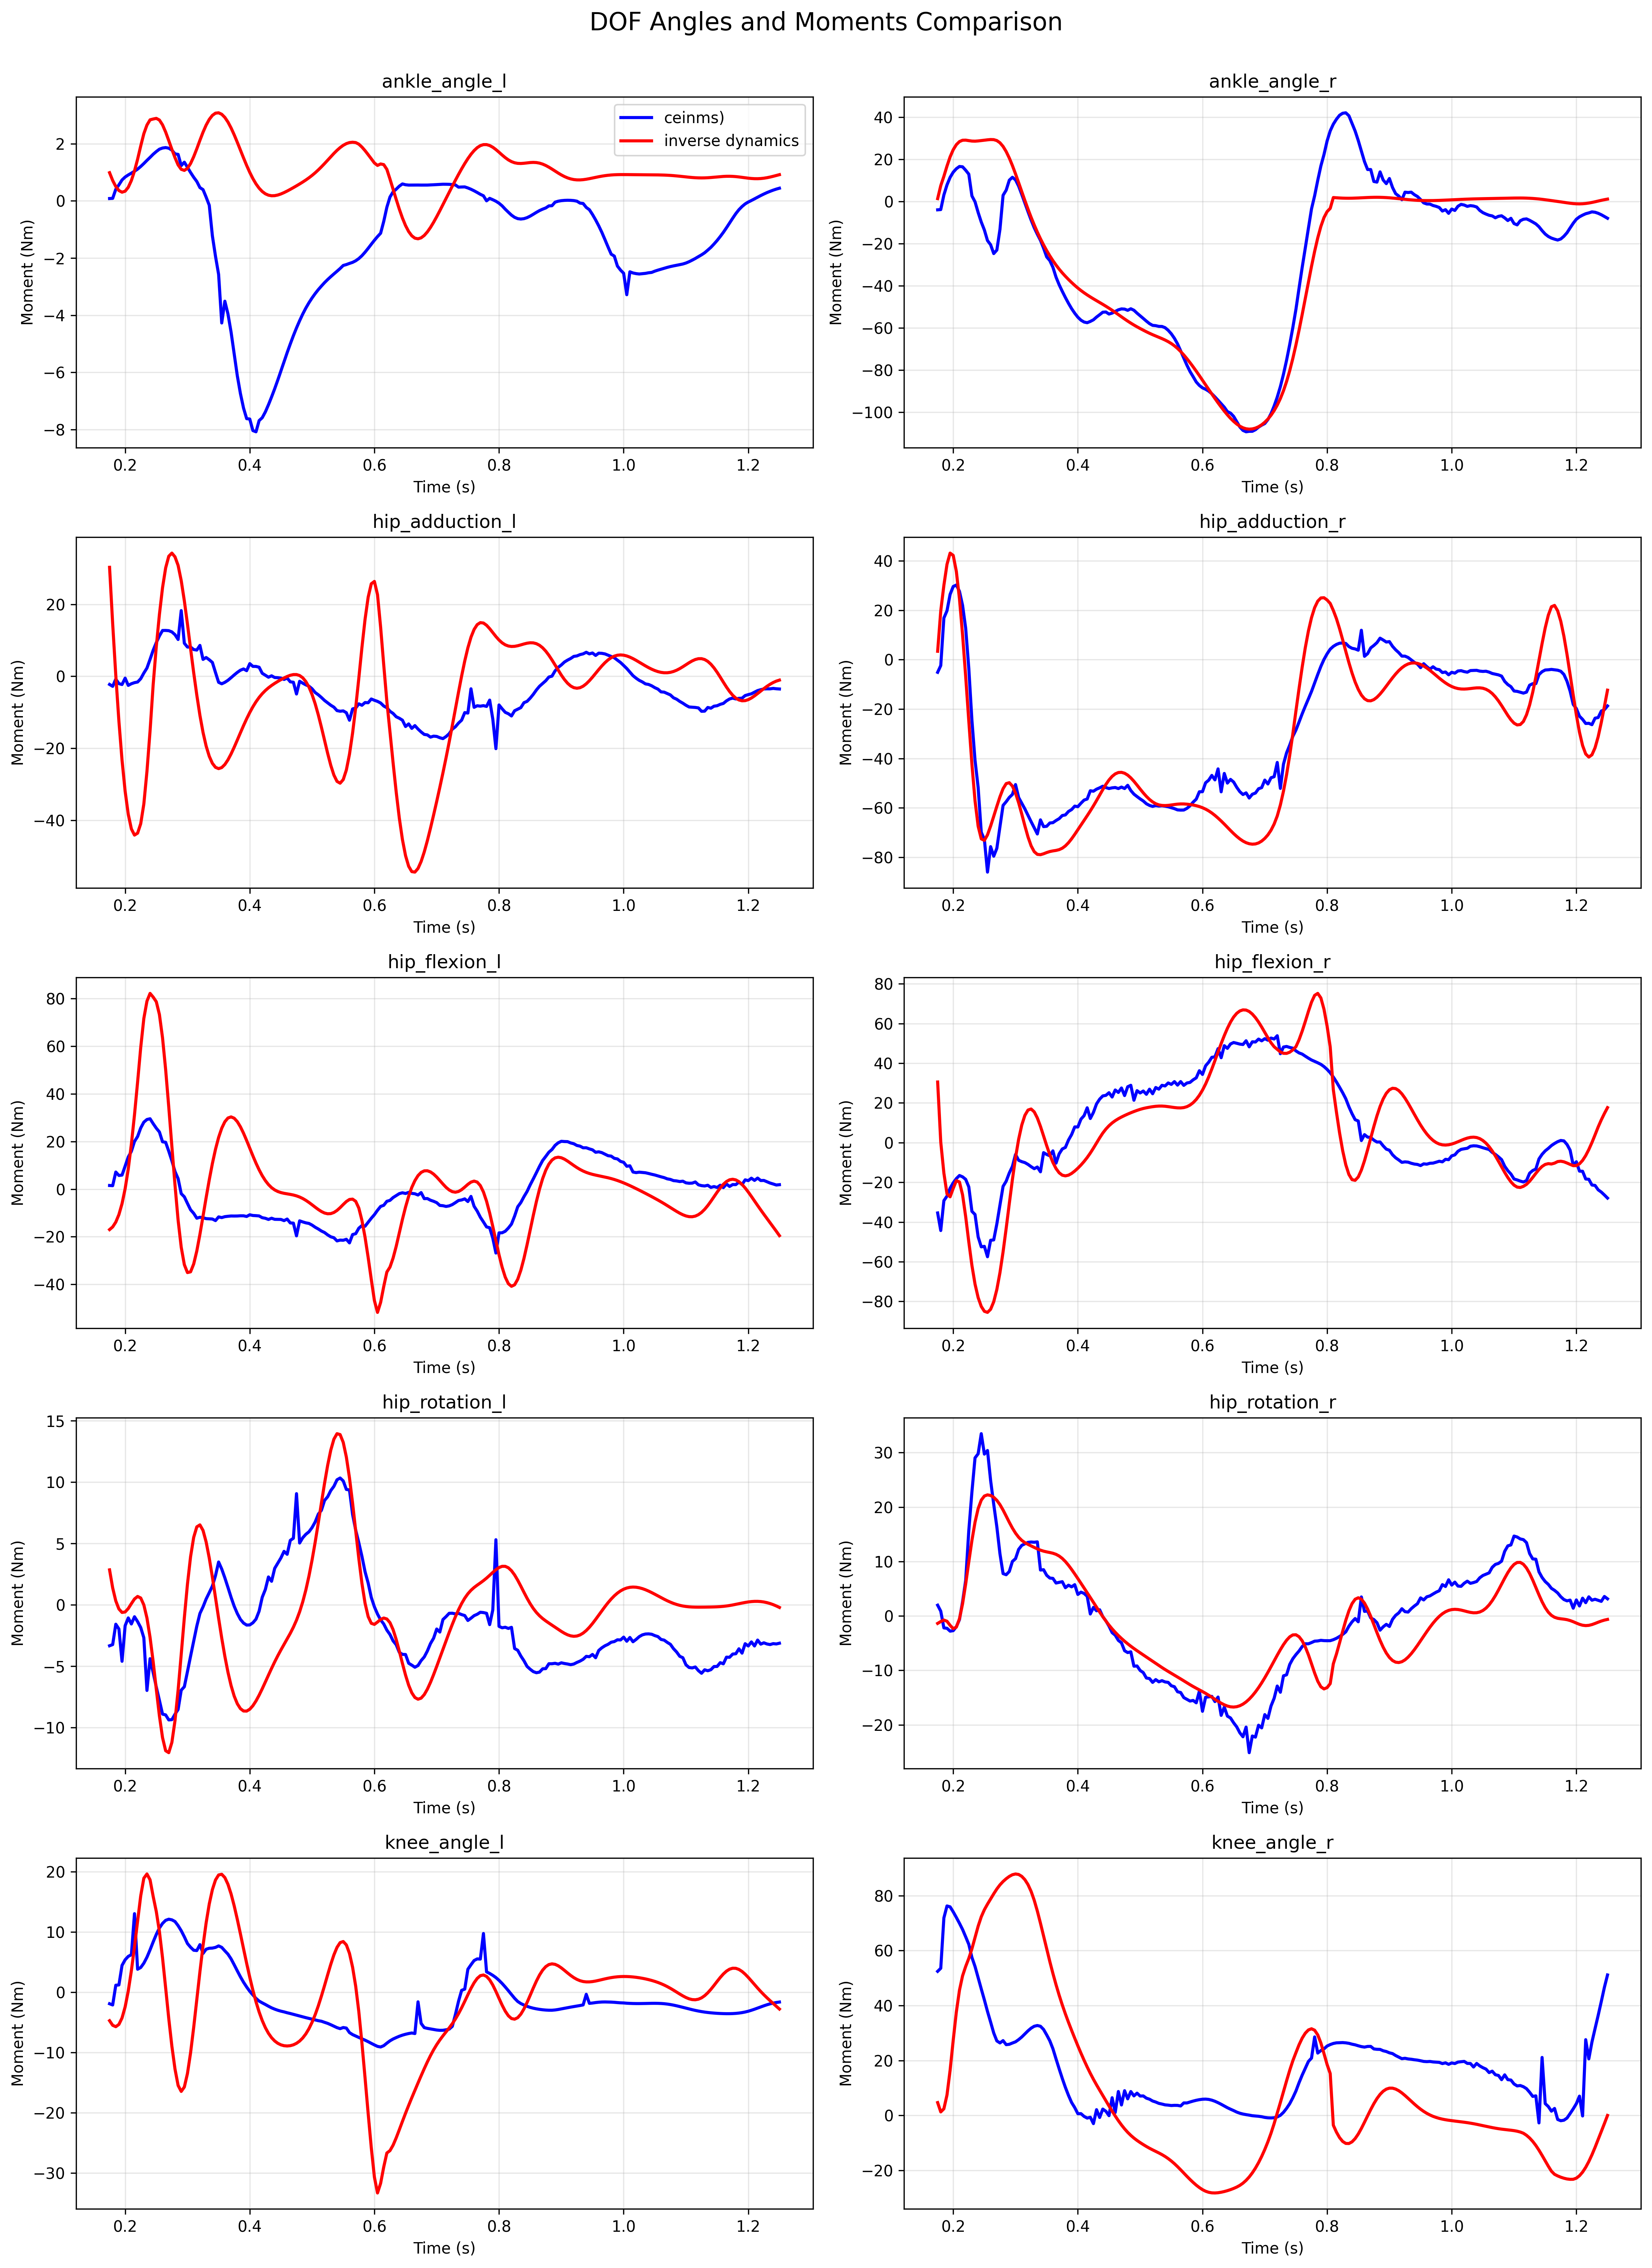

Data behind this chart, as committed beside it:
time, hip_flexion_r, hip_flexion_r_id, hip_adduction_r, hip_adduction_r_id, hip_rotation_r, hip_rotation_r_id, knee_angle_r, knee_angle_r_id, ankle_angle_r, ankle_angle_r_id, hip_flexion_l, hip_flexion_l_id, hip_adduction_l, hip_adduction_l_id, hip_rotation_l, hip_rotation_l_id, knee_angle_l, knee_angle_l_id, ankle_angle_l, ankle_angle_l_id, 
0.175, -35.43, 30.53, -5.114, 3.404, 1.972, -1.374, 52.44, 4.656, -3.876, 1.438, 1.525, -17.01, -2.259, 30.28, -3.337, 2.846, -1.917, -4.737, 0.08313, 0.987, 
0.18, -44.28, 0.263, -2.382, 19.77, 0.8746, -1.03, 53.56, 1.265, -3.758, 7.59, 1.441, -15.88, -2.789, 14.6, -3.241, 1.376, -2.121, -5.498, 0.08941, 0.7146, 
0.185, -29.26, -15.33, 16.86, 30.09, -2.193, -0.7543, 71.88, 2.398, 3.171, 12.01, 7.168, -13.86, -0.7864, 0.2346, -1.581, 0.3157, 1.159, -5.728, 0.4069, 0.503, 
0.19, -26.94, -25.82, 19.8, 38.61, -2.271, -0.9779, 76.25, 7.418, 7.942, 16.89, 5.727, -10.7, -2.033, -12.49, -1.969, -0.3412, 1.205, -5.352, 0.5607, 0.3625, 
0.195, -22.98, -27.3, 26.45, 43.17, -2.797, -1.728, 75.93, 16.43, 11.52, 21.24, 5.893, -6.127, -2.284, -23.28, -4.6, -0.6229, 4.449, -4.279, 0.7326, 0.3045, 
0.2, -20.25, -23.05, 29.64, 42.23, -2.703, -2.333, 74.1, 27.37, 13.98, 24.65, 9.661, 0.1744, -0.5166, -31.95, -1.701, -0.5832, 5.385, -2.438, 0.8353, 0.3398, 
0.205, -18.13, -19.16, 30.24, 35.78, -1.987, -2.058, 72.07, 37.62, 15.62, 27.05, 13.49, 8.451, -2.522, -38.34, -1.068, -0.306, 5.946, 0.1973, 0.9081, 0.4757, 
0.21, -16.57, -19.83, 27.7, 24.67, -0.69, -0.5312, 69.95, 45.54, 16.7, 28.5, 15.86, 18.86, -2.067, -42.4, -1.561, 0.09416, 6.225, 3.573, 0.971, 0.7137, 
0.215, -17.24, -26.31, 22.02, 10.08, 2.601, 2.219, 67.69, 50.81, 16.53, 29.14, 20.02, 31.2, -1.762, -44.11, -0.9734, 0.4752, 13.04, 7.532, 1.037, 1.047, 
0.22, -18.51, -37.33, 12.73, -6.841, 6.541, 5.87, 65.01, 54.23, 14.91, 29.19, 22.09, 45.01, -1.583, -43.58, -1.37, 0.6799, 3.812, 11.8, 1.112, 1.459, 
0.225, -22.31, -50.06, -3.463, -24.89, 15.69, 9.927, 62.27, 57.16, 13.04, 28.96, 25.68, 59.49, -0.6704, -40.95, -1.851, 0.5551, 4.099, 16, 1.204, 1.922, 
0.23, -34.61, -61.85, -24.49, -42.36, 22.77, 13.86, 57.51, 60.64, 2.727, 28.75, 28.12, 71.69, 0.9041, -35.47, -2.683, -0.009418, 4.815, 18.93, 1.308, 2.351, 
0.235, -36.22, -71.28, -40.74, -57.17, 29.04, 17.22, 54.21, 64.76, -0.06652, 28.71, 29.25, 78.96, 2.287, -26.42, -6.974, -1.077, 5.809, 19.64, 1.418, 2.654, 
0.24, -47.49, -78.07, -51.72, -67.48, 29.79, 19.72, 50.13, 68.87, -5.144, 28.81, 29.56, 82.23, 4.73, -15.16, -4.39, -2.656, 7.037, 18.66, 1.523, 2.837, 
0.245, -52.5, -82.52, -69.91, -72.59, 33.48, 21.27, 46.04, 72.3, -9.677, 28.98, 27.5, 80.66, 7.243, -2.258, -5.528, -4.647, 8.354, 15.89, 1.632, 2.865, 
0.25, -52.25, -84.98, -72.82, -73.21, 29.73, 22.03, 42.04, 74.88, -13.45, 29.16, 25.6, 78.72, 9.369, 8.284, -6.697, -6.886, 9.597, 13.39, 1.727, 2.888, 
0.255, -57.49, -85.51, -86.05, -70.97, 30.39, 22.24, 37.84, 76.91, -18.47, 29.34, 24, 73.36, 11.22, 17.17, -7.782, -9.053, 10.66, 10.08, 1.81, 2.829, 
0.26, -49.19, -83.97, -75.75, -67.42, 24.9, 22.13, 33.97, 78.79, -20.44, 29.48, 19.88, 63.58, 12.73, 24.61, -8.904, -10.82, 11.42, 5.709, 1.85, 2.661, 
0.265, -49.01, -80.15, -79.61, -63.45, 20.51, 21.79, 30, 80.67, -24.64, 29.43, 19.67, 50.21, 12.74, 30.1, -8.968, -11.89, 11.94, 0.7139, 1.866, 2.409, 
0.27, -40.97, -73.98, -76.41, -59.4, 16.37, 21.24, 27.12, 82.43, -22.98, 28.98, 15.92, 34.5, 12.68, 33.36, -9.377, -12.05, 12.12, -4.376, 1.844, 2.11, 
0.275, -31.44, -65.5, -67.64, -55.53, 11.41, 20.45, 26.38, 83.93, -13.15, 27.95, 11.9, 17.96, 12.33, 34.23, -9.356, -11.21, 12.02, -8.972, 1.777, 1.804, 
0.28, -22.05, -55.03, -59.03, -52.26, 7.775, 19.45, 27.22, 85.15, 3.011, 26.21, 7.384, 1.724, 11.56, 33.19, -8.912, -9.441, 11.74, -12.76, 1.646, 1.514, 
0.285, -19.43, -43.16, -57.52, -50.21, 7.57, 18.33, 25.75, 86.16, 5.462, 23.76, 4.407, -13.08, 10.23, 30.81, -8.526, -6.945, 11.05, -15.49, 1.628, 1.258, 
0.29, -15.28, -30.7, -55.8, -49.83, 8.169, 17.2, 25.89, 87, 10.19, 20.69, -1.913, -24.41, 18.25, 26.58, -6.954, -4.035, 10.21, -16.48, 1.234, 1.105, 
0.295, -11.98, -18.56, -54.59, -51.22, 10.02, 16.13, 26.35, 87.62, 11.57, 17.11, -3.239, -31.75, 9.184, 20.97, -6.676, -1.051, 9.198, -15.75, 1.355, 1.067, 
0.3, -5.947, -7.546, -50.6, -54.08, 10.52, 15.21, 26.78, 87.89, 10.34, 13.17, -6.013, -35.07, 8.128, 14.5, -5.442, 1.685, 8.08, -13.51, 1.176, 1.14, 
0.305, -8.912, 1.704, -55.85, -57.99, 12.23, 14.45, 27.59, 87.71, 7.353, 9.004, -8.686, -34.76, 8.135, 7.699, -4.187, 3.918, 7.466, -10.07, 0.9947, 1.308, 
0.31, -9.594, 8.838, -58.14, -62.54, 12.96, 13.88, 28.54, 87.03, 3.42, 4.75, -10.18, -31.47, 7.433, 1.011, -2.967, 5.493, 6.969, -5.853, 0.8281, 1.545, 
0.315, -10.07, 13.73, -60.47, -67.31, 13.25, 13.46, 29.67, 85.82, -0.6551, 0.5382, -12.22, -25.99, 7.286, -5.215, -1.736, 6.349, 6.914, -1.255, 0.6797, 1.823, 
0.32, -10.98, 16.39, -63.05, -71.8, 13.52, 13.15, 30.79, 84.03, -4.759, -3.534, -11.83, -19.01, 8.582, -10.85, -0.7084, 6.51, 7.898, 3.392, 0.4659, 2.121, 
0.325, -12.12, 16.92, -65.62, -75.42, 13.58, 12.86, 31.75, 81.55, -8.727, -7.41, -12.01, -11.34, 4.698, -15.59, -0.1647, 6.059, 6.438, 7.728, 0.3947, 2.404, 
0.33, -13.14, 15.49, -68.09, -77.78, 13.54, 12.59, 32.45, 78.31, -12.37, -11.05, -12.41, -3.563, 5.22, -19.38, 0.473, 5.114, 7.138, 11.53, 0.1308, 2.652, 
0.335, -12.31, 12.41, -70.6, -78.87, 13.6, 12.32, 32.72, 74.39, -15.48, -14.45, -12.48, 3.906, 4.597, -22.23, 0.9934, 3.804, 7.3, 14.66, -0.1541, 2.852, 
0.34, -14.71, 8.181, -64.89, -79, 8.434, 12.08, 32.45, 69.97, -18.36, -17.61, -12.57, 10.75, 3.849, -24.18, 1.529, 2.257, 7.326, 17.04, -1.221, 2.993, 
0.345, -5.057, 3.357, -67.63, -78.63, 8.49, 11.9, 31.29, 65.3, -22.08, -20.53, -13.22, 16.73, 1.053, -25.29, 2.374, 0.59, 7.44, 18.64, -1.939, 3.07, 
0.35, -5.967, -1.544, -67.49, -78.13, 7.464, 11.77, 29.3, 60.6, -26.23, -23.23, -11.68, 21.71, -1.669, -25.65, 3.486, -1.094, 7.688, 19.47, -2.571, 3.082, 
0.355, -6.649, -6.106, -66.16, -77.72, 6.961, 11.65, 27.16, 56.02, -27.96, -25.71, -11.96, 25.58, -2.082, -25.36, 2.915, -2.71, 7.445, 19.59, -4.27, 3.031, 
0.36, -4.165, -10.01, -66.02, -77.46, 6.898, 11.52, 24.26, 51.66, -31.15, -28, -11.58, 28.3, -1.675, -24.51, 2.198, -4.192, 6.869, 19.04, -3.509, 2.921, 
0.365, -10.34, -13.08, -65.15, -77.27, 6.045, 11.31, 20.55, 47.57, -35.84, -30.1, -11.42, 29.87, -1.107, -23.21, 1.416, -5.492, 6.318, 17.92, -3.955, 2.759, 
0.37, -5.651, -15.21, -64.41, -76.96, 6.171, 11, 16.95, 43.76, -39.43, -32.02, -11.29, 30.34, -0.3821, -21.57, 0.613, -6.579, 5.534, 16.32, -4.59, 2.553, 
0.375, -3.215, -16.41, -63.15, -76.38, 6.292, 10.56, 13.47, 40.23, -42.54, -33.78, -11.32, 29.78, 0.3749, -19.71, -0.1159, -7.435, 4.555, 14.34, -5.349, 2.313, 
0.38, -2.42, -16.75, -62.89, -75.44, 5.185, 9.992, 10.19, 36.95, -45.49, -35.41, -11.3, 28.34, 1.084, -17.71, -0.7117, -8.059, 3.543, 12.1, -6.119, 2.051, 
0.385, 1.305, -16.4, -61.48, -74.14, 5.647, 9.307, 7.273, 33.87, -48.25, -36.93, -11.21, 26.18, 1.69, -15.68, -1.186, -8.459, 2.556, 9.69, -6.741, 1.777, 
0.39, 4.057, -15.53, -60.72, -72.56, 5.346, 8.539, 4.678, 30.94, -50.77, -38.37, -11.22, 23.47, 2.044, -13.69, -1.488, -8.651, 1.655, 7.225, -7.249, 1.504, 
0.395, 7.901, -14.32, -59.33, -70.78, 5.742, 7.718, 2.837, 28.1, -52.95, -39.73, -11.5, 20.41, 1.56, -11.8, -1.65, -8.658, 0.8613, 4.793, -7.619, 1.241, 
0.4, 7.863, -12.9, -59.54, -68.9, 3.948, 6.868, 0.6159, 25.33, -54.83, -40.99, -10.79, 17.19, 3.52, -10.05, -1.639, -8.506, 0.1463, 2.473, -7.632, 0.9974, 
0.405, 11.82, -11.29, -58.14, -67, 4.371, 6.003, 0.6286, 22.65, -56.24, -42.17, -11.08, 13.97, 2.753, -8.474, -1.465, -8.222, -0.4566, 0.327, -8.036, 0.7804, 
0.41, 13.57, -9.501, -56.88, -65.11, 4.135, 5.132, -0.3734, 20.08, -57.13, -43.25, -11.15, 10.9, 2.74, -7.079, -1.167, -7.832, -1.027, -1.601, -8.078, 0.5951, 
0.415, 17.53, -7.505, -56.46, -63.21, 3.609, 4.259, -0.9869, 17.62, -57.45, -44.26, -11.27, 8.102, 2.52, -5.87, -0.515, -7.363, -1.477, -3.283, -7.687, 0.4444, 
0.42, 12.15, -5.265, -53.1, -61.26, 0.3626, 3.381, -0.6921, 15.31, -56.84, -45.21, -12.01, 5.645, 0.838, -4.835, 0.613, -6.84, -1.768, -4.71, -7.586, 0.3294, 
0.425, 15.22, -2.798, -53.29, -59.22, 1.568, 2.493, -2.994, 13.14, -56.07, -46.11, -12.26, 3.575, 0.3, -3.954, 1.249, -6.288, -2.04, -5.886, -7.383, 0.2489, 
0.43, 19.5, -0.1933, -52.46, -57.06, 0.9437, 1.602, 2.072, 11.11, -54.77, -46.99, -12.75, 1.904, -0.2523, -3.201, 2.268, -5.728, -2.329, -6.827, -7.132, 0.2003, 
0.435, 21.89, 2.397, -51.91, -54.84, 1.133, 0.7234, -0.7632, 9.169, -53.64, -47.85, -12.23, 0.6134, 0.136, -2.546, 1.916, -5.177, -2.597, -7.557, -6.86, 0.18, 
0.44, 23.5, 4.795, -51.26, -52.64, -0.1226, -0.1268, 2.296, 7.259, -52.47, -48.73, -12.69, -0.3378, -0.3385, -1.962, 2.97, -4.648, -2.816, -8.102, -6.572, 0.1836, 
0.445, 23.81, 6.814, -51.8, -50.55, -0.9055, -0.9326, 1.495, 5.33, -52.36, -49.63, -12.71, -1.006, -0.3889, -1.427, 3.395, -4.148, -3.001, -8.489, -6.267, 0.2062, 
0.45, 25.13, 8.504, -52.2, -48.72, -1.876, -1.684, -0.1033, 3.424, -53.34, -50.56, -12.74, -1.458, -0.4926, -0.9273, 3.82, -3.676, -3.151, -8.745, -5.947, 0.2433, 
0.455, 22.97, 9.899, -51.92, -47.27, -3.067, -2.375, 6.424, 1.565, -52.89, -51.53, -13.25, -1.765, -0.8802, -0.463, 4.354, -3.226, -3.27, -8.889, -5.625, 0.2907, 
0.46, 26.5, 11.05, -51.78, -46.26, -3.545, -3.011, 1.064, -0.2231, -52.1, -52.54, -12.58, -1.996, -0.4914, -0.04911, 4.115, -2.782, -3.416, -8.933, -5.31, 0.345, 
0.465, 25.27, 12.03, -52.21, -45.72, -4.492, -3.597, 8.687, -1.914, -51.33, -53.59, -14.21, -2.216, -1.534, 0.2821, 5.247, -2.324, -3.54, -8.885, -5.006, 0.4035, 
0.47, 27.51, 12.88, -51.61, -45.64, -4.936, -4.139, 3.793, -3.481, -50.9, -54.64, -14.29, -2.483, -1.649, 0.481, 5.42, -1.823, -3.679, -8.741, -4.715, 0.4646, 
... 156 more rows
